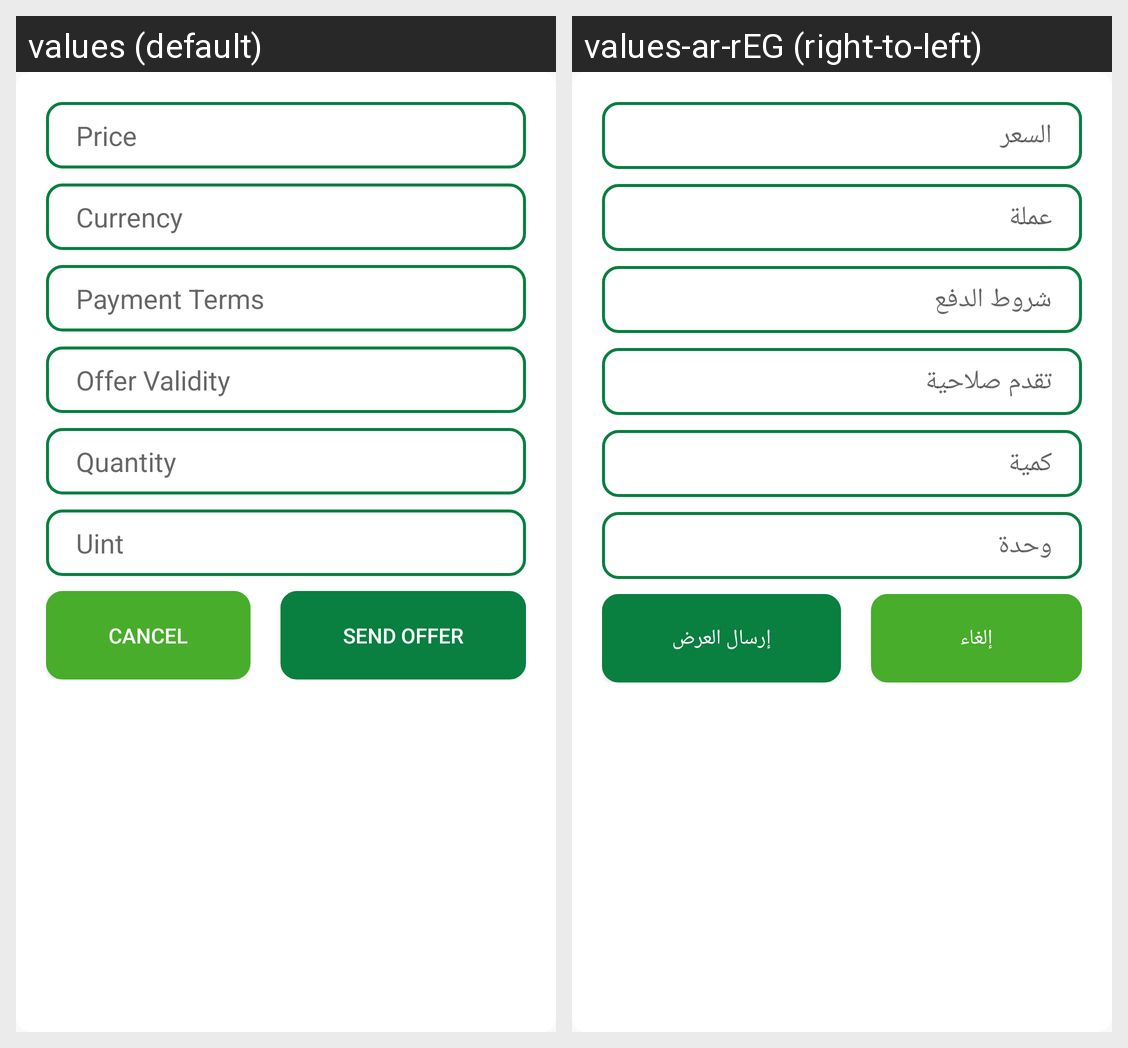

Strings drawn on this Android screen and how each of the app's shown locales translates them:
Android screen res/layout/view_send_offer.xml rendered under 2 locales, left to right: values (default), values-ar-rEG (right-to-left). Device: Nexus 5 (rendered at 1080×1920; each locale shown at half size, 540×960, under a caption strip naming it); theme AppTheme.
Strings drawn on this screen, with the default value and each locale's value (text and hints the layout hard-codes, and strings that could not be matched under every locale, appear in the picture but are not listed):

hint_price
  values: Price
  values-ar-rEG: السعر

hint_currency
  values: Currency
  values-ar-rEG: عملة

hint_payment_temrs
  values: Payment Terms
  values-ar-rEG: شروط الدفع

hint_offer_validity
  values: Offer Validity
  values-ar-rEG: تقدم صلاحية

hint_quantity
  values: Quantity
  values-ar-rEG: كمية

hint_unit
  values: Uint
  values-ar-rEG: وحدة

button_cancel
  values: Cancel
  values-ar-rEG: إلغاء

button_sendOffer
  values: Send Offer
  values-ar-rEG: إرسال العرض
